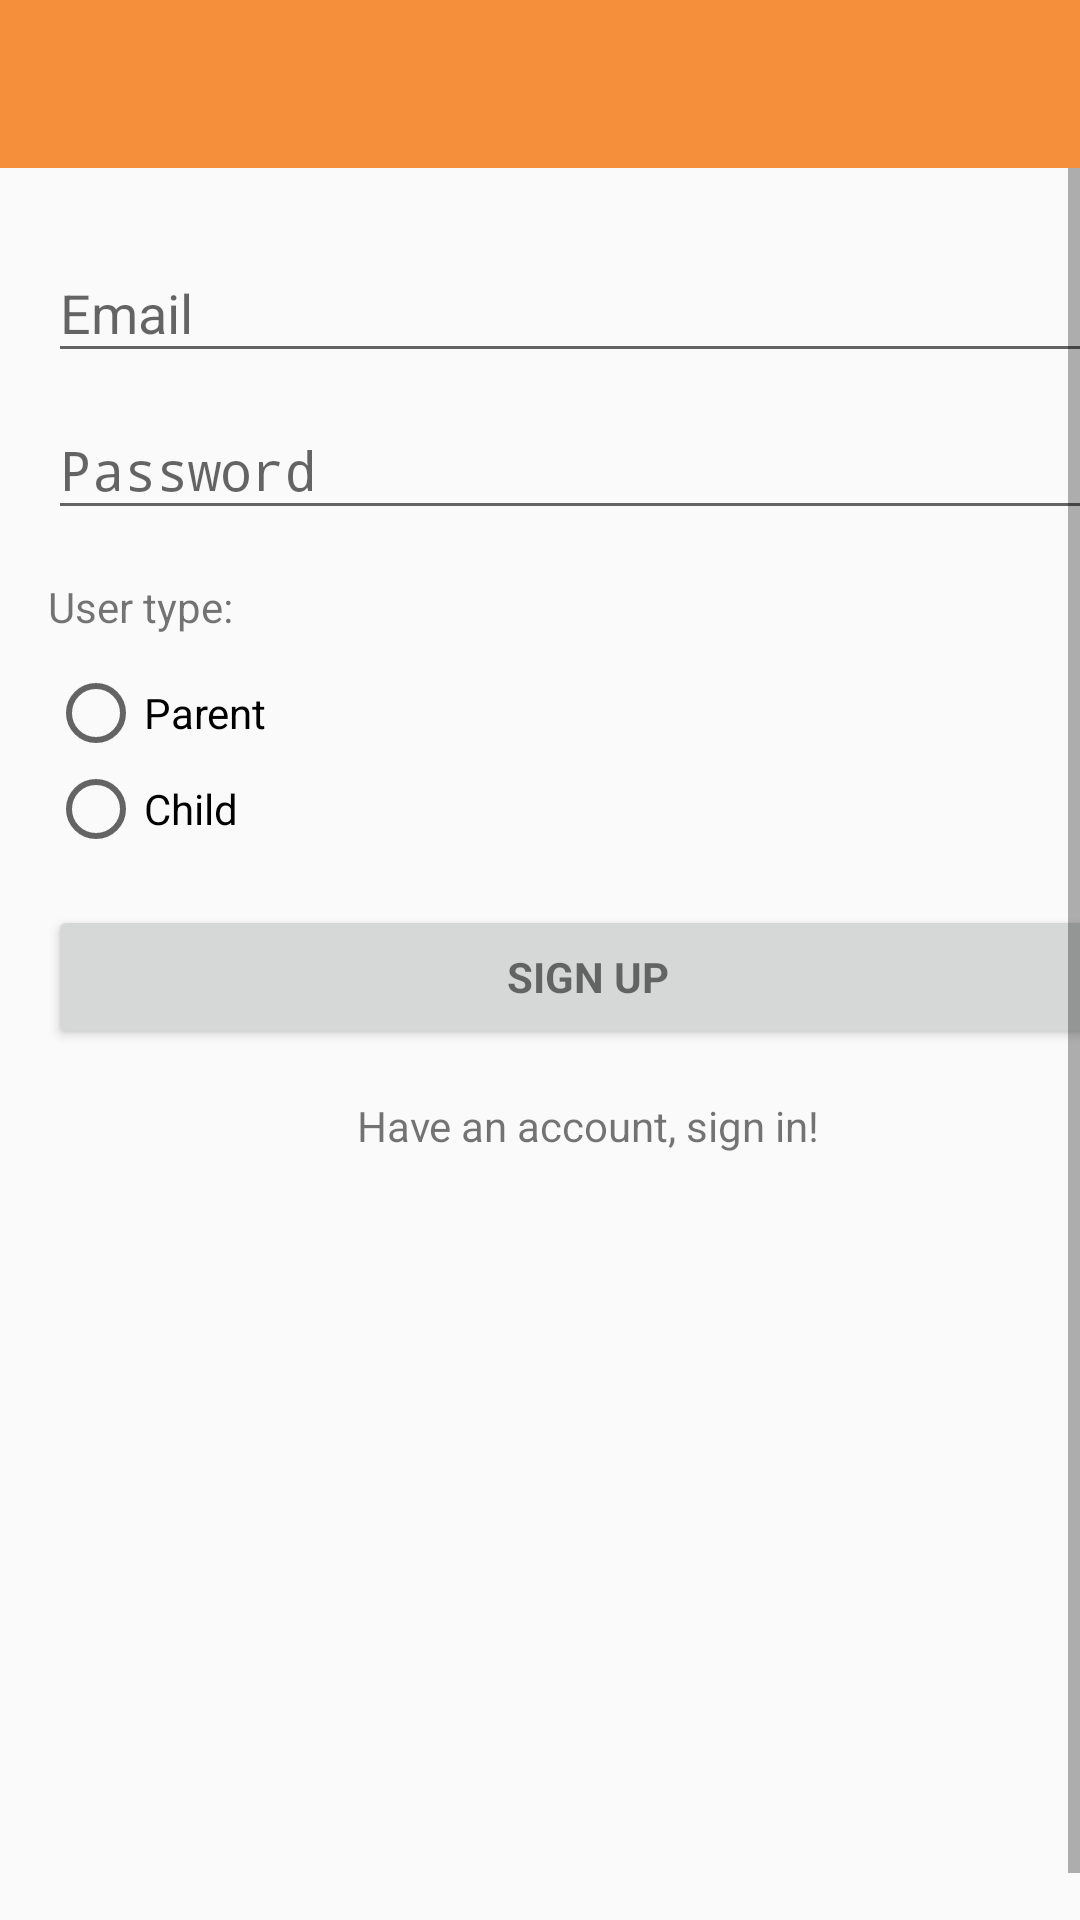

Reconstruct the res/layout file that produces this screen, plus the resources it refers to.
<!-- AndroidManifest.xml: application theme AppTheme -->
<!-- res/layout/activity_sign_up.xml -->
<?xml version="1.0" encoding="utf-8"?>
<LinearLayout xmlns:android="http://schemas.android.com/apk/res/android"
    xmlns:app="http://schemas.android.com/apk/res-auto"
    xmlns:tools="http://schemas.android.com/tools"
    android:layout_width="match_parent"
    android:layout_height="match_parent"
    android:gravity="center_horizontal"
    android:orientation="vertical"
    tools:context=".SignInActivity">

    <android.support.design.widget.AppBarLayout
        android:layout_width="match_parent"
        android:layout_height="wrap_content"
        android:theme="@style/AppTheme.AppBarOverlay">

        <android.support.v7.widget.Toolbar
            android:id="@+id/toolbar"
            android:layout_width="match_parent"
            android:layout_height="?android:attr/actionBarSize"
            android:background="@color/colorPrimary"
            app:popupTheme="@style/AppTheme.PopupOverlay" />

    </android.support.design.widget.AppBarLayout>

    
    <ProgressBar
        android:id="@+id/login_progress"
        style="?android:attr/progressBarStyleLarge"
        android:layout_width="wrap_content"
        android:layout_height="wrap_content"
        android:layout_marginBottom="8dp"
        android:visibility="gone" />

    <ScrollView
        android:id="@+id/login_form"
        android:layout_width="match_parent"
        android:layout_height="match_parent"
        android:fillViewport="true">

        <LinearLayout
            android:id="@+id/email_login_form"
            android:layout_width="match_parent"
            android:layout_height="wrap_content"
            android:layout_marginLeft="@dimen/activity_horizontal_margin"
            android:layout_marginRight="@dimen/activity_horizontal_margin"
            android:layout_marginTop="@dimen/activity_vertical_margin"
            android:orientation="vertical">

            <android.support.design.widget.TextInputLayout
                android:layout_width="match_parent"
                android:layout_height="wrap_content">

                <AutoCompleteTextView
                    android:id="@+id/email"
                    android:layout_width="match_parent"
                    android:layout_height="wrap_content"
                    android:hint="@string/prompt_email"
                    android:inputType="textEmailAddress"
                    android:maxLines="1"
                    android:singleLine="true" />

            </android.support.design.widget.TextInputLayout>

            <android.support.design.widget.TextInputLayout
                android:layout_width="match_parent"
                android:layout_height="wrap_content">

                <EditText
                    android:id="@+id/password"
                    android:layout_width="match_parent"
                    android:layout_height="wrap_content"
                    android:hint="@string/prompt_password"
                    android:imeActionId="6"
                    android:imeActionLabel="@string/action_sign_in_short"
                    android:imeOptions="actionUnspecified"
                    android:inputType="textPassword"
                    android:maxLines="1"
                    android:singleLine="true" />

            </android.support.design.widget.TextInputLayout>

            <TextView
                android:id="@+id/user_typeTextView"
                android:layout_width="match_parent"
                android:layout_height="wrap_content"
                android:layout_marginTop="@dimen/activity_vertical_margin"
                android:text="@string/user_type" />

            <RadioGroup
                android:id="@+id/radioGroupUserType"
                android:layout_width="match_parent"
                android:layout_height="wrap_content"
                android:layout_marginTop="@dimen/radioGroupMargin">

                <RadioButton
                    android:id="@+id/parentRadioButton"
                    android:layout_width="match_parent"
                    android:layout_height="wrap_content"
                    android:text="@string/parent" />

                <RadioButton
                    android:id="@+id/childRadioButton"
                    android:layout_width="match_parent"
                    android:layout_height="wrap_content"
                    android:text="@string/child" />
            </RadioGroup>

            <Button
                android:id="@+id/email_sign_in_button"
                style="?android:textAppearanceSmall"
                android:layout_width="match_parent"
                android:layout_height="wrap_content"
                android:layout_marginTop="@dimen/activity_vertical_margin"
                android:text="@string/action_sign_up"
                android:textStyle="bold" />

            <TextView
                android:id="@+id/have_an_account_sign_in"
                android:layout_width="match_parent"
                android:layout_height="wrap_content"
                android:layout_marginTop="@dimen/activity_vertical_margin"
                android:gravity="center_horizontal"
                android:text="@string/have_an_account_sign_in" />

        </LinearLayout>
    </ScrollView>
</LinearLayout>
<!-- resources referenced by this layout -->
<resources>
  <color name="colorPrimary">#f58f3c</color>
  <dimen name="activity_horizontal_margin">16dp</dimen>
  <dimen name="activity_vertical_margin">16dp</dimen>
  <dimen name="radioGroupMargin">10dp</dimen>
  <string name="action_sign_in_short">Sign in</string>
  <string name="action_sign_up">Sign up</string>
  <string name="child">Child</string>
  <string name="have_an_account_sign_in">Have an account, sign in!</string>
  <string name="parent">Parent</string>
  <string name="prompt_email">Email</string>
  <string name="prompt_password">Password</string>
  <string name="user_type">User type:</string>
  <style name="AppTheme.AppBarOverlay" parent="ThemeOverlay.AppCompat.Dark.ActionBar" />
  <style name="AppTheme.PopupOverlay" parent="ThemeOverlay.AppCompat.Light" />
  <style name="AppTheme" parent="Theme.AppCompat.Light.DarkActionBar">
          
          <item name="colorPrimary">@color/colorPrimary</item>
          <item name="colorPrimaryDark">@color/colorPrimaryDark</item>
          <item name="colorAccent">@color/colorAccent</item>
          
      </style>
  <color name="colorPrimaryDark">#9f5730</color>
  <color name="colorAccent">#40c4ff</color>
</resources>
